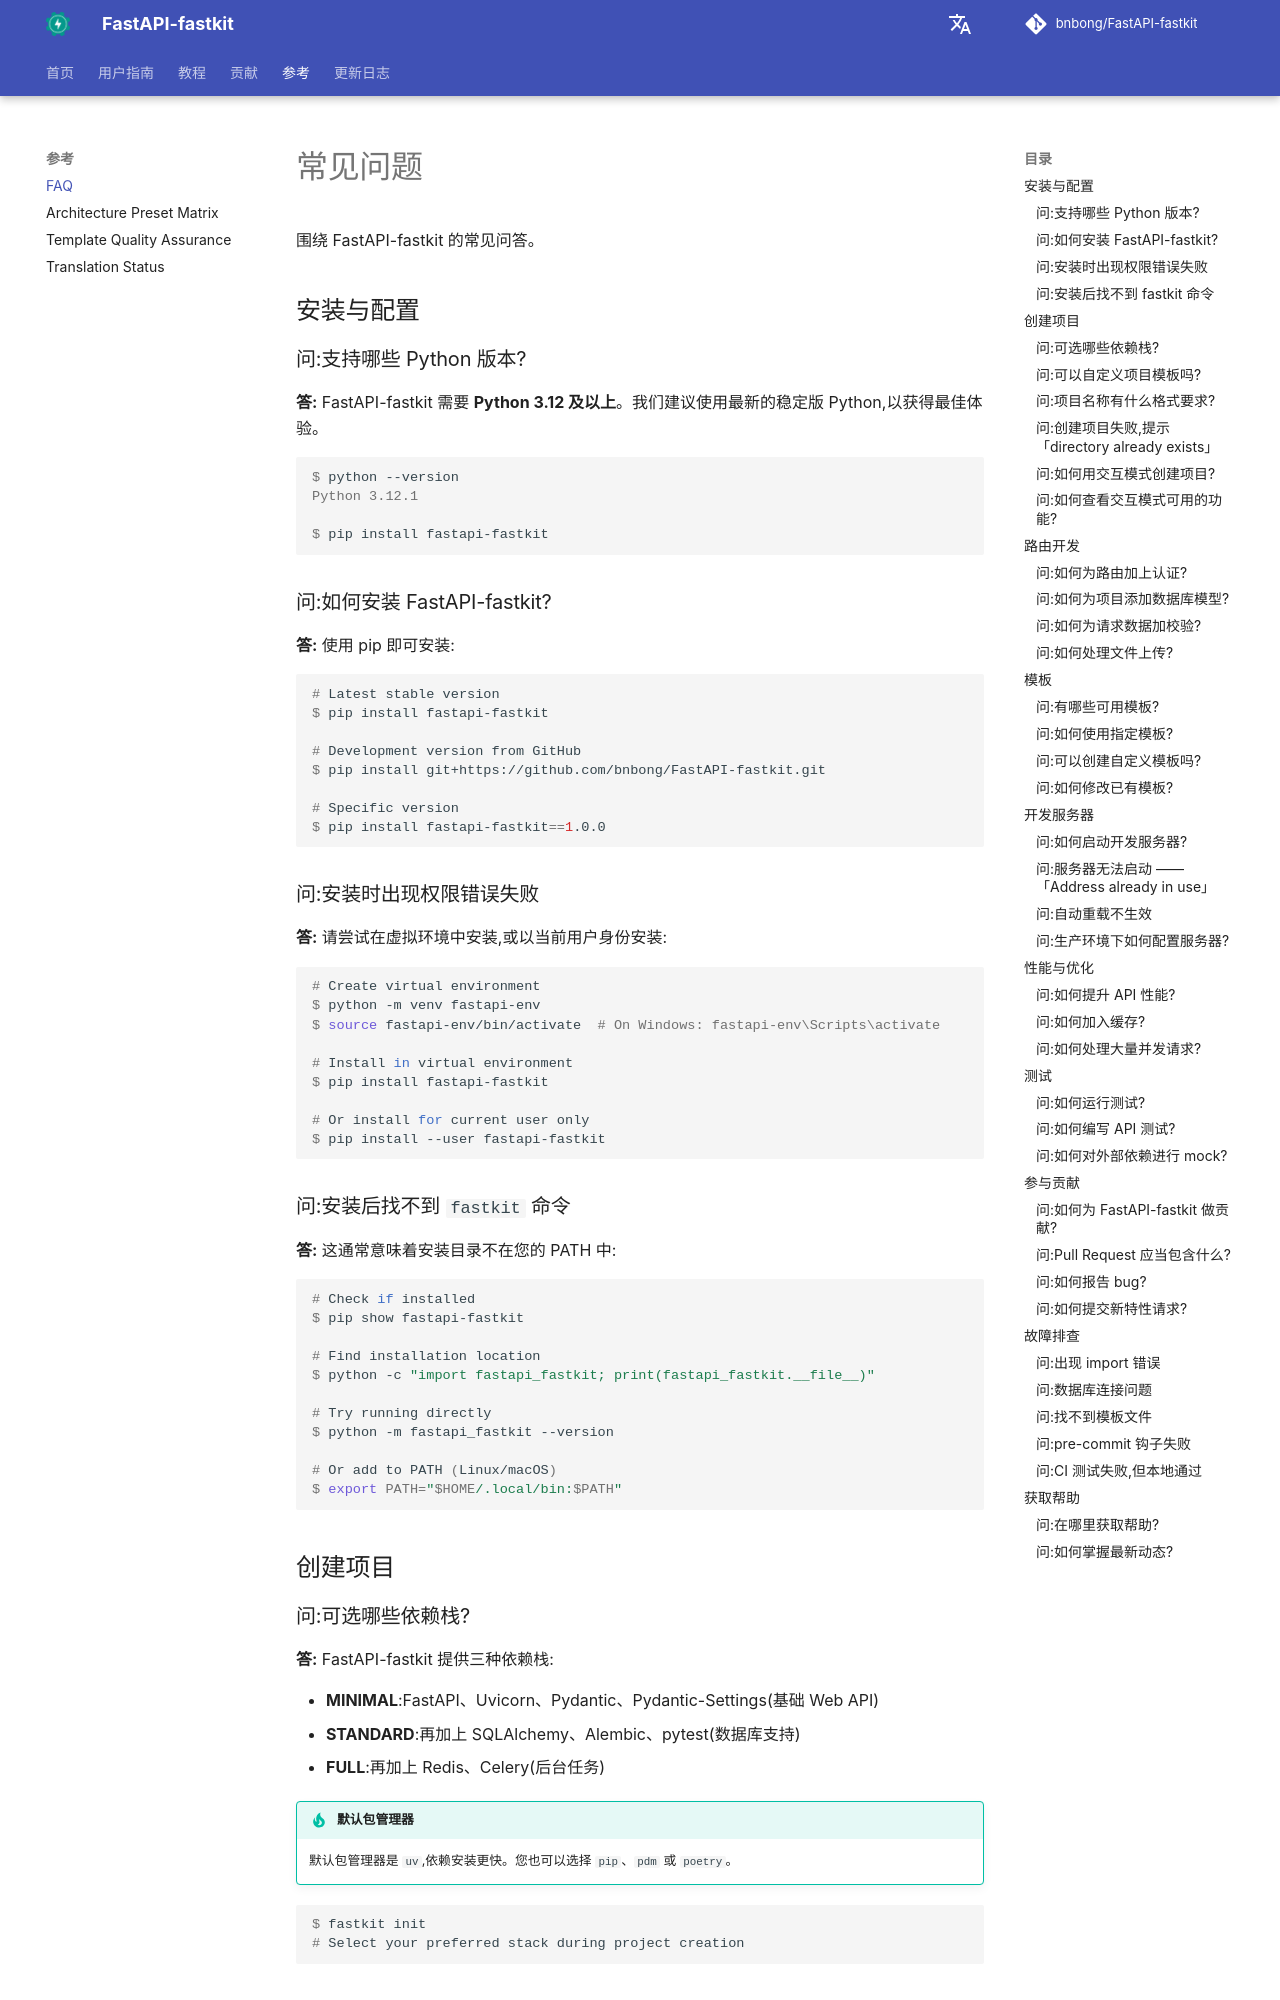

repository: bnbong/FastAPI-fastkit · page: zh/reference/faq/index.html · generator: mkdocs

# 常见问题

围绕 FastAPI-fastkit 的常见问答。

## 安装与配置

### 问:支持哪些 Python 版本?

**答:** FastAPI-fastkit 需要 **Python 3.12 及以上**。我们建议使用最新的稳定版 Python,以获得最佳体验。

<div class="termy">

```console
$ python --version
Python 3.12.1

$ pip install fastapi-fastkit
```

</div>

### 问:如何安装 FastAPI-fastkit?

**答:** 使用 pip 即可安装:

<div class="termy">

```console
# Latest stable version
$ pip install fastapi-fastkit

# Development version from GitHub
$ pip install git+https://github.com/bnbong/FastAPI-fastkit.git

# Specific version
$ pip install fastapi-fastkit==1.0.0
```

</div>

### 问:安装时出现权限错误失败

**答:** 请尝试在虚拟环境中安装,或以当前用户身份安装:

<div class="termy">

```console
# Create virtual environment
$ python -m venv fastapi-env
$ source fastapi-env/bin/activate  # On Windows: fastapi-env\Scripts\activate

# Install in virtual environment
$ pip install fastapi-fastkit

# Or install for current user only
$ pip install --user fastapi-fastkit
```

</div>

### 问:安装后找不到 `fastkit` 命令

**答:** 这通常意味着安装目录不在您的 PATH 中:

<div class="termy">

```console
# Check if installed
$ pip show fastapi-fastkit

# Find installation location
$ python -c "import fastapi_fastkit; print(fastapi_fastkit.__file__)"

# Try running directly
$ python -m fastapi_fastkit --version

# Or add to PATH (Linux/macOS)
$ export PATH="$HOME/.local/bin:$PATH"
```

</div>

## 创建项目

### 问:可选哪些依赖栈?

**答:** FastAPI-fastkit 提供三种依赖栈:

- **MINIMAL**:FastAPI、Uvicorn、Pydantic、Pydantic-Settings(基础 Web API)
- **STANDARD**:再加上 SQLAlchemy、Alembic、pytest(数据库支持)
- **FULL**:再加上 Redis、Celery(后台任务)

!!! tip "默认包管理器"
    默认包管理器是 `uv`,依赖安装更快。您也可以选择 `pip`、`pdm` 或 `poetry`。

<div class="termy">

```console
$ fastkit init
# Select your preferred stack during project creation
```

</div>
